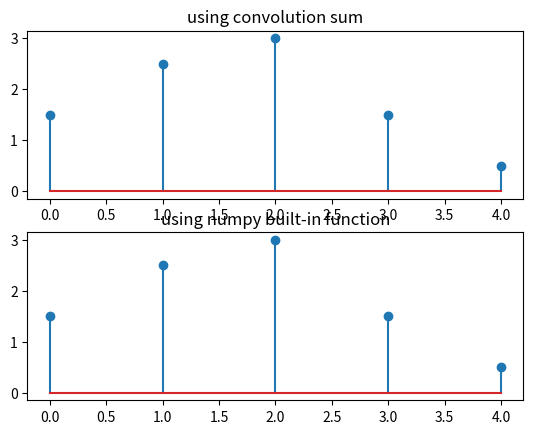

The script that saved this image:
# -*- coding: utf-8 -*-
"""
Created on Wed Dec 22 22:10:00 2021

[redacted]
"""

import numpy as np
from matplotlib import pyplot as plt

h = [3,2,1]
x = [0.5,0.5,0.5]

N1 = len(x)
N2 = len(h)
N = N1+N2-1
y = np.zeros(N)

y1 = np.convolve(x,h)
m = N-N1
n = N-N2

x =np.pad(x,(0,m),'constant')
h =np.pad(h,(0,n),'constant')

#Linear convolution using convolution sum formula
for n in range (N):
    for k in range (N):
        if n >= k:
             y[n] = y[n]+x[k]*h[n-k]
         
plt.subplot(211)
plt.title('using convolution sum')
plt.stem(y)

plt.subplot(212)
plt.title('using numpy built-in function')
plt.stem(y1)
